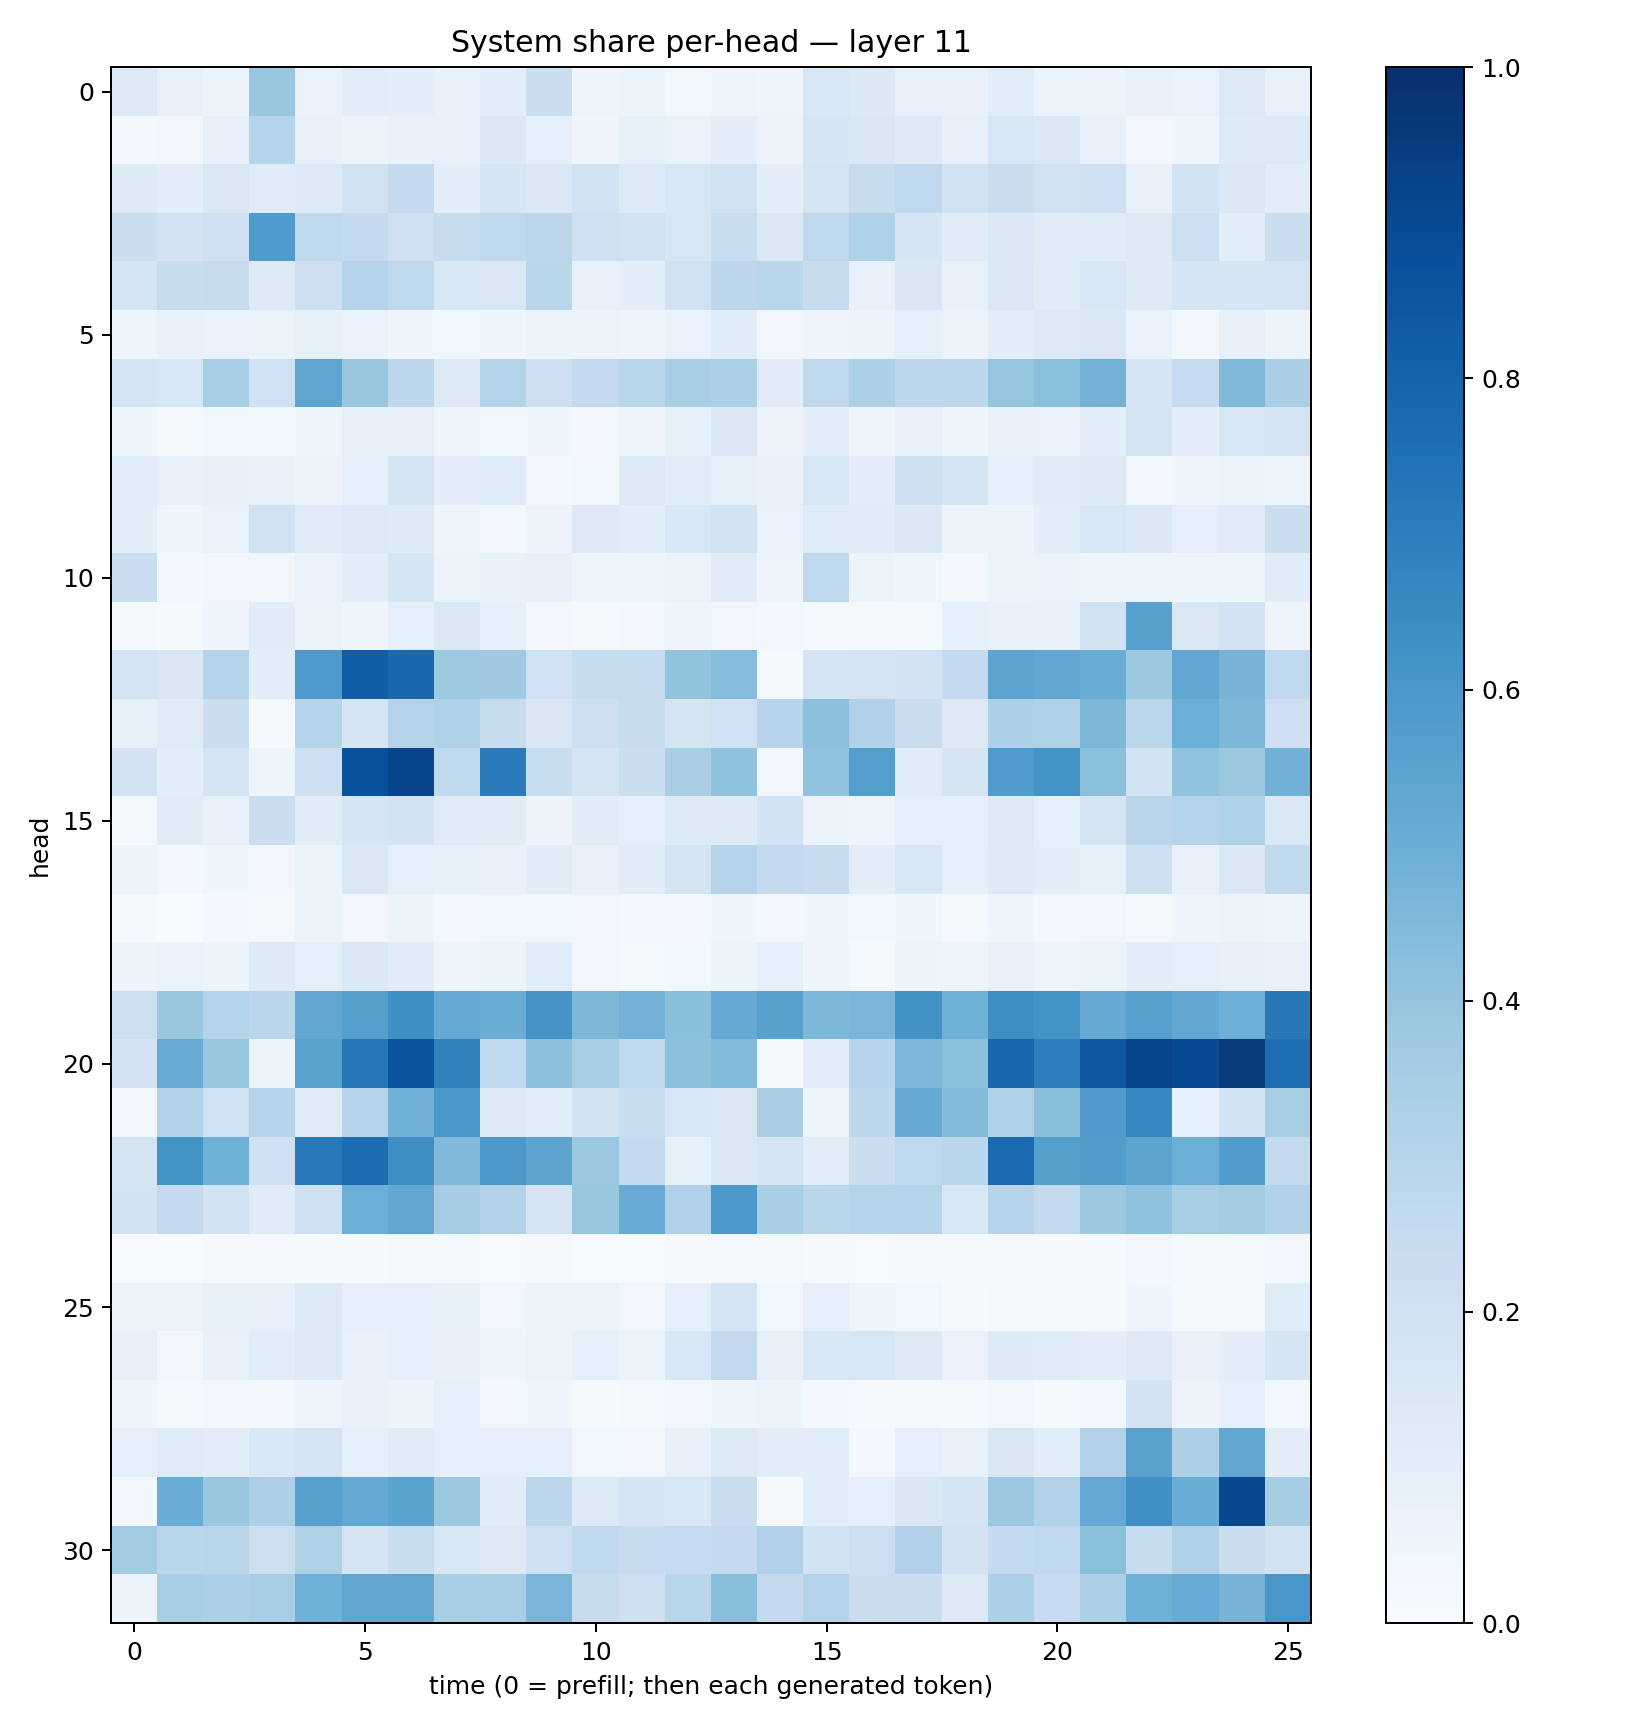

Data behind this chart, as committed beside it:
0.13172735, 0.07269177, 0.059411716, 0.38883993, 0.06797166, 0.10465937, 0.09666035, 0.074258044, 0.10037846, 0.22502491, 0.047557574, 0.051394787, 0.03701438, 0.047713056, 0.04582941, 0.15885948, 0.14060685, 0.07697516, 0.07228112, 0.10560757, 0.059969593, 0.05492089, 0.071639314, 0.067691945
0.03087, 0.0325, 0.08035, 0.302, 0.07602, 0.0544, 0.07156, 0.07724, 0.1373, 0.09186, 0.04451, 0.08371, 0.06651, 0.09533, 0.05799, 0.1687, 0.1488, 0.1231, 0.07901, 0.1593, 0.1368, 0.07727, 0.03322, 0.04382
0.1239, 0.09884, 0.1439, 0.1193, 0.133, 0.1981, 0.2514, 0.09654, 0.1701, 0.1408, 0.1923, 0.1346, 0.1591, 0.1961, 0.09888, 0.1779, 0.2395, 0.2682, 0.1925, 0.2245, 0.1989, 0.2073, 0.07651, 0.1872
0.224, 0.1799, 0.208, 0.5833, 0.2699, 0.2549, 0.2088, 0.2387, 0.2677, 0.2795, 0.2077, 0.1978, 0.1591, 0.2323, 0.1432, 0.2706, 0.3239, 0.1662, 0.1105, 0.1369, 0.1125, 0.1136, 0.1264, 0.2171
0.1682, 0.2386, 0.2442, 0.1219, 0.2141, 0.299, 0.2718, 0.1554, 0.1437, 0.2853, 0.07707, 0.09904, 0.1978, 0.2753, 0.2885, 0.2407, 0.07258, 0.1505, 0.07331, 0.1466, 0.1125, 0.1605, 0.1247, 0.1656
0.04361, 0.07235, 0.06686, 0.06612, 0.08412, 0.06906, 0.04202, 0.03723, 0.0428, 0.05727, 0.05741, 0.05001, 0.06938, 0.1134, 0.03264, 0.04778, 0.05584, 0.09088, 0.06473, 0.1022, 0.1298, 0.1414, 0.06764, 0.03105
0.1788, 0.1634, 0.3446, 0.2012, 0.5354, 0.3888, 0.2767, 0.1262, 0.3048, 0.2125, 0.256, 0.2869, 0.3401, 0.3294, 0.1109, 0.2661, 0.3301, 0.2765, 0.2741, 0.3948, 0.4203, 0.4776, 0.1646, 0.25
0.04833, 0.02062, 0.03594, 0.03565, 0.04173, 0.07846, 0.0815, 0.04082, 0.03855, 0.04084, 0.02925, 0.04725, 0.08578, 0.1429, 0.05611, 0.09585, 0.04301, 0.07616, 0.04136, 0.07315, 0.07023, 0.09806, 0.1766, 0.09827
0.1084, 0.07298, 0.07887, 0.0751, 0.05632, 0.0878, 0.1785, 0.09736, 0.1184, 0.02455, 0.03783, 0.1265, 0.1087, 0.08461, 0.07355, 0.1639, 0.09744, 0.2124, 0.1731, 0.08653, 0.1128, 0.1296, 0.03006, 0.04678
0.09447, 0.04626, 0.06771, 0.1892, 0.1134, 0.1353, 0.1248, 0.04695, 0.0297, 0.0551, 0.1326, 0.109, 0.156, 0.182, 0.06831, 0.121, 0.1153, 0.1398, 0.05781, 0.0599, 0.09545, 0.1577, 0.1381, 0.08759
0.2254, 0.03005, 0.03227, 0.03095, 0.06768, 0.1041, 0.1659, 0.06477, 0.07157, 0.08009, 0.05013, 0.04907, 0.06281, 0.1122, 0.04867, 0.2662, 0.06468, 0.04393, 0.03067, 0.06426, 0.06751, 0.04042, 0.03915, 0.04499
0.02064, 0.01512, 0.0408, 0.1105, 0.06286, 0.0452, 0.08707, 0.1407, 0.08779, 0.02457, 0.01911, 0.03123, 0.04251, 0.03344, 0.02913, 0.02016, 0.01902, 0.01811, 0.0904, 0.07451, 0.07596, 0.1882, 0.5557, 0.1409
0.1756, 0.1501, 0.3061, 0.1073, 0.5872, 0.8223, 0.7849, 0.3744, 0.3692, 0.1996, 0.2398, 0.2357, 0.4005, 0.4299, 0.01156, 0.1643, 0.1733, 0.1812, 0.2527, 0.5398, 0.5298, 0.5024, 0.378, 0.5299
0.08462, 0.1208, 0.223, 0.01384, 0.3004, 0.1644, 0.3071, 0.3223, 0.2419, 0.1494, 0.2142, 0.2393, 0.1792, 0.2014, 0.2953, 0.4143, 0.3193, 0.2291, 0.1265, 0.3295, 0.3208, 0.4551, 0.2805, 0.4966
0.1808, 0.1013, 0.1781, 0.05028, 0.2148, 0.868, 0.9189, 0.2683, 0.7044, 0.2331, 0.1765, 0.2259, 0.3362, 0.4078, 0.02483, 0.4061, 0.5703, 0.1137, 0.1672, 0.575, 0.62, 0.4214, 0.1865, 0.4052
0.02282, 0.1102, 0.07254, 0.2234, 0.1098, 0.1692, 0.1857, 0.1173, 0.1131, 0.05559, 0.1119, 0.0915, 0.135, 0.1249, 0.1859, 0.05671, 0.05012, 0.08894, 0.08787, 0.1318, 0.0926, 0.1724, 0.2814, 0.298
0.06105, 0.02497, 0.04452, 0.02645, 0.06147, 0.1429, 0.08823, 0.08217, 0.07499, 0.1104, 0.07484, 0.1115, 0.1773, 0.3033, 0.2577, 0.2389, 0.1019, 0.1634, 0.08649, 0.1222, 0.09776, 0.08571, 0.214, 0.07458
0.01063, 0.003882, 0.0276, 0.01634, 0.05337, 0.03473, 0.05182, 0.02404, 0.03672, 0.03617, 0.03288, 0.02524, 0.03048, 0.04121, 0.02594, 0.0419, 0.03704, 0.04104, 0.02258, 0.03921, 0.0298, 0.03339, 0.02065, 0.0417
0.05662, 0.06816, 0.05354, 0.1248, 0.09082, 0.1398, 0.111, 0.04695, 0.05369, 0.1066, 0.02939, 0.02319, 0.03684, 0.06181, 0.08957, 0.04647, 0.01993, 0.05764, 0.04999, 0.07804, 0.04749, 0.06388, 0.1015, 0.09194
0.2175, 0.3864, 0.3058, 0.284, 0.5296, 0.566, 0.6334, 0.5146, 0.5009, 0.6108, 0.4532, 0.4767, 0.424, 0.5121, 0.5574, 0.4548, 0.4674, 0.6242, 0.4921, 0.6385, 0.6178, 0.514, 0.5594, 0.5247
0.181, 0.5102, 0.3933, 0.05967, 0.5497, 0.7243, 0.8614, 0.6873, 0.2657, 0.416, 0.3402, 0.2693, 0.4172, 0.4387, 0.02107, 0.105, 0.2966, 0.4608, 0.4217, 0.7885, 0.6988, 0.8464, 0.9138, 0.8918
0.03016, 0.3135, 0.2028, 0.2996, 0.1208, 0.3001, 0.4837, 0.6037, 0.1295, 0.1073, 0.1927, 0.2344, 0.1586, 0.1449, 0.3381, 0.05044, 0.2752, 0.5121, 0.4395, 0.323, 0.4222, 0.5783, 0.6677, 0.0919
0.1677, 0.6198, 0.492, 0.2092, 0.7183, 0.7657, 0.6394, 0.4475, 0.5942, 0.5449, 0.3811, 0.2529, 0.08291, 0.1454, 0.1795, 0.1045, 0.2237, 0.2689, 0.2865, 0.7758, 0.5643, 0.572, 0.5438, 0.4987
0.1861, 0.2522, 0.1893, 0.1146, 0.2074, 0.4964, 0.5291, 0.3496, 0.3092, 0.1718, 0.3881, 0.5105, 0.3196, 0.597, 0.3361, 0.2859, 0.3003, 0.3021, 0.156, 0.3019, 0.2582, 0.377, 0.409, 0.3415
0.00664, 0.004397, 0.008481, 0.01321, 0.01479, 0.01064, 0.0181, 0.0167, 0.006274, 0.009742, 0.004638, 0.005094, 0.01049, 0.0175, 0.02147, 0.01357, 0.004108, 0.02254, 0.01231, 0.01369, 0.009566, 0.01261, 0.02503, 0.01584
0.06583, 0.06541, 0.08479, 0.07962, 0.1269, 0.09193, 0.09024, 0.08388, 0.03328, 0.06424, 0.06414, 0.03387, 0.09031, 0.169, 0.03631, 0.09154, 0.04766, 0.03591, 0.00942, 0.02296, 0.01051, 0.01478, 0.04194, 0.01431
0.08067, 0.02947, 0.07478, 0.1089, 0.1357, 0.07087, 0.08909, 0.07998, 0.04068, 0.06378, 0.08972, 0.06273, 0.155, 0.2617, 0.07901, 0.1537, 0.1619, 0.1258, 0.06737, 0.1249, 0.1188, 0.09447, 0.129, 0.07722
0.04001, 0.02082, 0.0299, 0.03054, 0.04919, 0.07147, 0.06045, 0.08765, 0.03413, 0.04076, 0.01254, 0.01587, 0.034, 0.04208, 0.05874, 0.02354, 0.008658, 0.02294, 0.01348, 0.03156, 0.01175, 0.0261, 0.1831, 0.0573
0.08982, 0.1194, 0.1052, 0.1536, 0.1742, 0.09062, 0.1202, 0.0876, 0.08949, 0.09305, 0.03554, 0.03207, 0.0791, 0.1281, 0.105, 0.108, 0.02497, 0.08839, 0.0759, 0.151, 0.106, 0.3137, 0.5544, 0.3249
0.0304, 0.5038, 0.3888, 0.326, 0.5587, 0.5205, 0.5487, 0.3769, 0.1116, 0.2803, 0.1303, 0.1654, 0.1558, 0.2297, 0.0205, 0.1089, 0.08623, 0.1506, 0.1704, 0.3815, 0.3098, 0.5234, 0.629, 0.5012
0.356, 0.2874, 0.2892, 0.2159, 0.3227, 0.1786, 0.2309, 0.1544, 0.1297, 0.2085, 0.2651, 0.2348, 0.2474, 0.2518, 0.3164, 0.1851, 0.2153, 0.3167, 0.1833, 0.2567, 0.267, 0.4185, 0.2346, 0.3204
0.05627, 0.3408, 0.3307, 0.3463, 0.4897, 0.5318, 0.5317, 0.3417, 0.3467, 0.4665, 0.2431, 0.2121, 0.2895, 0.4255, 0.2536, 0.2972, 0.2209, 0.2283, 0.1328, 0.3308, 0.2493, 0.3257, 0.49, 0.5087
